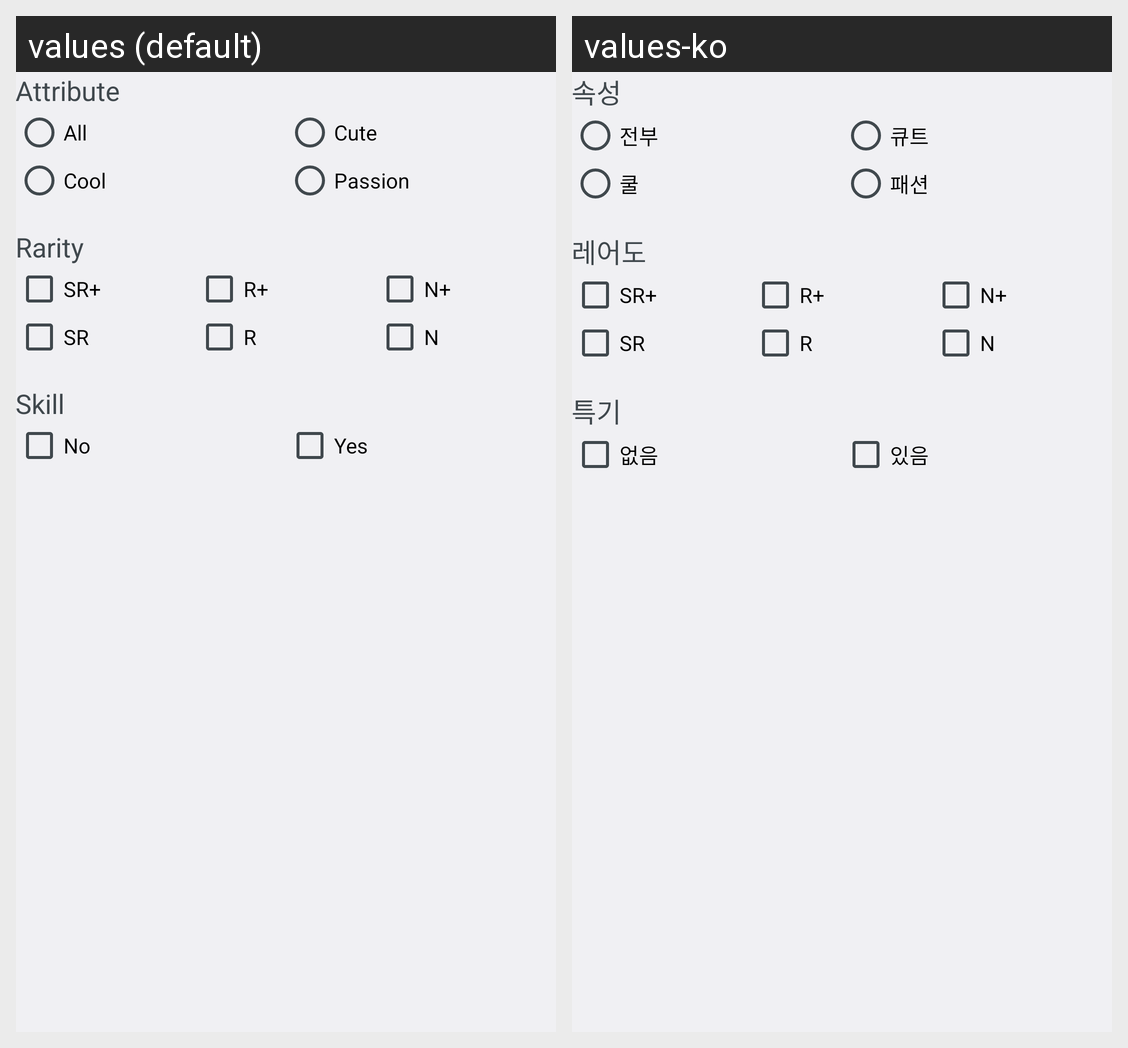

For this localized Android screen grid, give each drawn string resource with its value in every locale shown.
Android screen res/layout/dialog_idol_filter.xml rendered under 2 locales, left to right: values (default), values-ko. Device: Nexus 5 (rendered at 1080×1920; each locale shown at half size, 540×960, under a caption strip naming it); theme AppTheme.
Strings drawn on this screen, with the default value and each locale's value (text and hints the layout hard-codes, and strings that could not be matched under every locale, appear in the picture but are not listed):

filter_attribute
  values: Attribute
  values-ko: 속성

filter_attribute_all
  values: All
  values-ko: 전부

filter_attribute_cute
  values: Cute
  values-ko: 큐트

filter_attribute_cool
  values: Cool
  values-ko: 쿨

filter_attribute_passion
  values: Passion
  values-ko: 패션

filter_rarity
  values: Rarity
  values-ko: 레어도

filter_rarity_6
  values: SR+
  values-ko: SR+  [not translated; the default value is used]

filter_rarity_4
  values: R+
  values-ko: R+  [not translated; the default value is used]

filter_rarity_2
  values: N+
  values-ko: N+  [not translated; the default value is used]

filter_rarity_5
  values: SR
  values-ko: SR  [not translated; the default value is used]

filter_rarity_3
  values: R
  values-ko: R  [not translated; the default value is used]

filter_rarity_1
  values: N
  values-ko: N  [not translated; the default value is used]

filter_skill
  values: Skill
  values-ko: 특기

filter_skill_false
  values: No
  values-ko: 없음

filter_skill_true
  values: Yes
  values-ko: 있음
